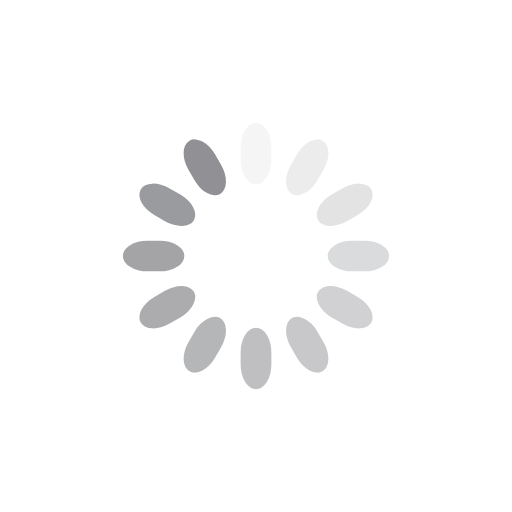
t = 0.00 s
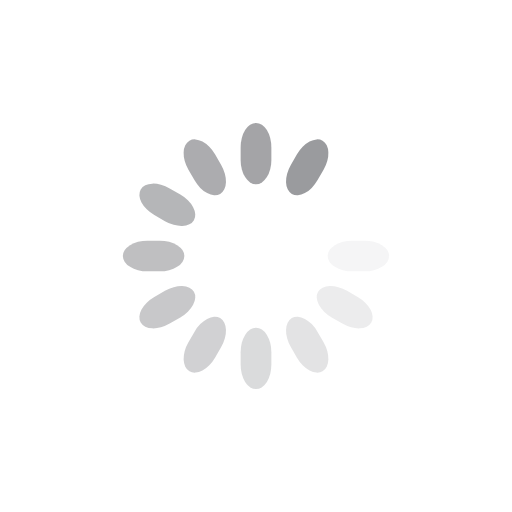
t = 0.30 s
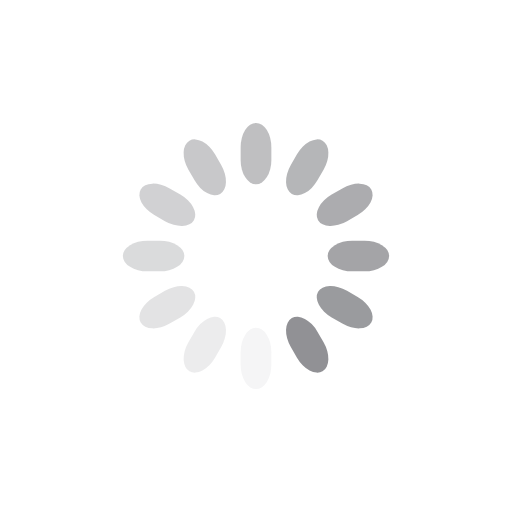
t = 0.60 s
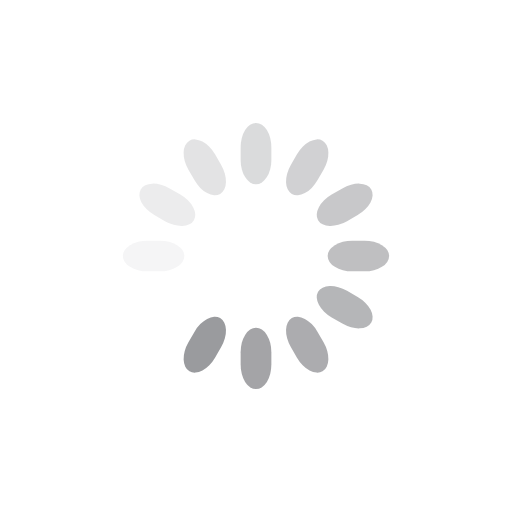
t = 0.90 s

The animated SVG that drew these frames (rendered in a browser with its animation timeline set to each time). Animation: 12 SMIL elements (animate=12); one cycle of 1.20 s, repeats indefinitely.

<svg class="lds-spinner" width="200px"  height="200px"  xmlns="http://www.w3.org/2000/svg" xmlns:xlink="http://www.w3.org/1999/xlink" viewBox="0 0 100 100" preserveAspectRatio="xMidYMid" style="background: none;"><g transform="rotate(0 50 50)">
  <rect x="47" y="24" rx="9.4" ry="4.8" width="6" height="12" fill="rgba(15.686274509803921%,16.07843137254902%,18.43137254901961%,0.509)">
    <animate attributeName="opacity" values="1;0" keyTimes="0;1" dur="1.2s" begin="-1.0999999999999999s" repeatCount="indefinite"></animate>
  </rect>
</g><g transform="rotate(30 50 50)">
  <rect x="47" y="24" rx="9.4" ry="4.8" width="6" height="12" fill="rgba(15.686274509803921%,16.07843137254902%,18.43137254901961%,0.509)">
    <animate attributeName="opacity" values="1;0" keyTimes="0;1" dur="1.2s" begin="-1s" repeatCount="indefinite"></animate>
  </rect>
</g><g transform="rotate(60 50 50)">
  <rect x="47" y="24" rx="9.4" ry="4.8" width="6" height="12" fill="rgba(15.686274509803921%,16.07843137254902%,18.43137254901961%,0.509)">
    <animate attributeName="opacity" values="1;0" keyTimes="0;1" dur="1.2s" begin="-0.8999999999999999s" repeatCount="indefinite"></animate>
  </rect>
</g><g transform="rotate(90 50 50)">
  <rect x="47" y="24" rx="9.4" ry="4.8" width="6" height="12" fill="rgba(15.686274509803921%,16.07843137254902%,18.43137254901961%,0.509)">
    <animate attributeName="opacity" values="1;0" keyTimes="0;1" dur="1.2s" begin="-0.7999999999999999s" repeatCount="indefinite"></animate>
  </rect>
</g><g transform="rotate(120 50 50)">
  <rect x="47" y="24" rx="9.4" ry="4.8" width="6" height="12" fill="rgba(15.686274509803921%,16.07843137254902%,18.43137254901961%,0.509)">
    <animate attributeName="opacity" values="1;0" keyTimes="0;1" dur="1.2s" begin="-0.7000000000000001s" repeatCount="indefinite"></animate>
  </rect>
</g><g transform="rotate(150 50 50)">
  <rect x="47" y="24" rx="9.4" ry="4.8" width="6" height="12" fill="rgba(15.686274509803921%,16.07843137254902%,18.43137254901961%,0.509)">
    <animate attributeName="opacity" values="1;0" keyTimes="0;1" dur="1.2s" begin="-0.6s" repeatCount="indefinite"></animate>
  </rect>
</g><g transform="rotate(180 50 50)">
  <rect x="47" y="24" rx="9.4" ry="4.8" width="6" height="12" fill="rgba(15.686274509803921%,16.07843137254902%,18.43137254901961%,0.509)">
    <animate attributeName="opacity" values="1;0" keyTimes="0;1" dur="1.2s" begin="-0.5s" repeatCount="indefinite"></animate>
  </rect>
</g><g transform="rotate(210 50 50)">
  <rect x="47" y="24" rx="9.4" ry="4.8" width="6" height="12" fill="rgba(15.686274509803921%,16.07843137254902%,18.43137254901961%,0.509)">
    <animate attributeName="opacity" values="1;0" keyTimes="0;1" dur="1.2s" begin="-0.39999999999999997s" repeatCount="indefinite"></animate>
  </rect>
</g><g transform="rotate(240 50 50)">
  <rect x="47" y="24" rx="9.4" ry="4.8" width="6" height="12" fill="rgba(15.686274509803921%,16.07843137254902%,18.43137254901961%,0.509)">
    <animate attributeName="opacity" values="1;0" keyTimes="0;1" dur="1.2s" begin="-0.3s" repeatCount="indefinite"></animate>
  </rect>
</g><g transform="rotate(270 50 50)">
  <rect x="47" y="24" rx="9.4" ry="4.8" width="6" height="12" fill="rgba(15.686274509803921%,16.07843137254902%,18.43137254901961%,0.509)">
    <animate attributeName="opacity" values="1;0" keyTimes="0;1" dur="1.2s" begin="-0.19999999999999998s" repeatCount="indefinite"></animate>
  </rect>
</g><g transform="rotate(300 50 50)">
  <rect x="47" y="24" rx="9.4" ry="4.8" width="6" height="12" fill="rgba(15.686274509803921%,16.07843137254902%,18.43137254901961%,0.509)">
    <animate attributeName="opacity" values="1;0" keyTimes="0;1" dur="1.2s" begin="-0.09999999999999999s" repeatCount="indefinite"></animate>
  </rect>
</g><g transform="rotate(330 50 50)">
  <rect x="47" y="24" rx="9.4" ry="4.8" width="6" height="12" fill="rgba(15.686274509803921%,16.07843137254902%,18.43137254901961%,0.509)">
    <animate attributeName="opacity" values="1;0" keyTimes="0;1" dur="1.2s" begin="0s" repeatCount="indefinite"></animate>
  </rect>
</g></svg>
